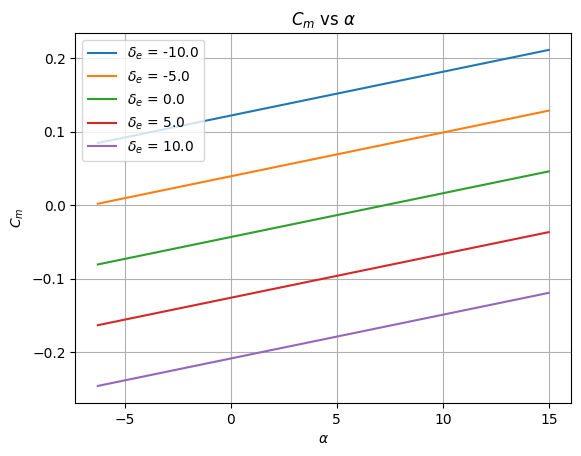
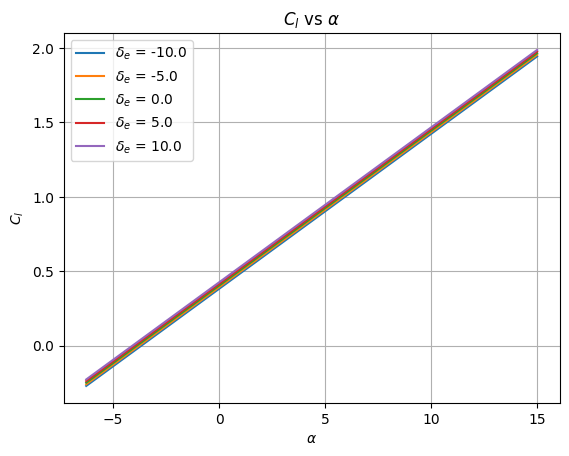
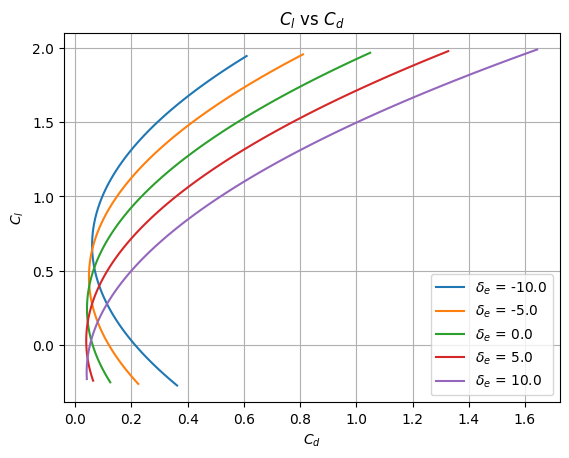

Write the Python code that produced these figures, in order.
import numpy as np
import matplotlib.pyplot as plt
import pandas as pd

class super_cub():
    def __init__(self, filename):
        #Wing Parameters
        self.bw = 2.28; self.cw = 0.25; self.Sw = self.bw*self.cw
        self.a2dw = 0.1; self.alpha_0w = -4
        self.ew = 0.9; self.ARw = self.bw**2/self.Sw
        self.a3dw = self.a2dw/(1+(self.a2dw)/(np.pi*self.ew*self.ARw))
       
        self.cd0w = 0.007; self.rw = 0.002; self.Cmw = -0.1

        #Tail Parameters
        self.bt = 0.2; self.ct = 0.1; self.ce = 0.4*self.ct; self.lt = 1.9
        self.tt = 0.00635; self.St = self.bt*self.ct; self.ARt = self.bt**2/self.St
        self.ih = 0.; self.et = 0.99
        self.a2dt = 0.1; self.alpha_0t = -4 #Ref: http://brennen.caltech.edu/fluidbook/externalflows/lift/flatplateairfoil.pdf
        self.epsilon0 = 0; self.tau_e = 0.7 #Ref: NACA Report 824, 1945, cf/ct = 0.4
        self.a3dt = self.a2dt/(1+(self.a2dt)/(np.pi*self.et*self.ARt))
        self.cd0t = 0.007; self.rt = 0.002

        #Fuselage Parameters
        self.Swetf = 2.544; self.Vf =0.062831
        self.df = 0.2; self.lf = 2

        #Vertical Tail Parameters
        self.Swetv = 0.16
        
    def get_nh(self, alpha_deg):
        if alpha_deg<15:
            return 0.9
        else: 
            return 0.9-0.035*(alpha_deg-15)

    def get_fuselage_Cd(self, Re_c):
        """
        Returns the fuselage drag coefficient given the Reynolds number and the altitude.
        """
        
        if Re_c<1e5:
            return (1.328/Re_c**0.5)*(1+(self.df/self.lf)**1.5)+0.11*(self.df/self.lf)
        else:
            return (0.074/Re_c**0.2)*(1+ 1.5*(self.df/self.lf)**1.5 +  7*(self.df/self.lf)**3)

        
    def get_vertical_tail_Cd(self, Re_c):
        """
        Returns the vertical tail drag coefficient given the angle of attack (degrees).
        """
        if Re_c<1e6:
            return 1e-3 
        else:
            return 5e-3

    def get_coefficients(self, alpha_deg, del_e_deg, Re_c, h):
        """
        Returns the whole aircraft CL, CD, Cm, given the angle of attack (degrees), elevator deflection (degrees), Reynolds number, and center of gravity location(Xcg/c).
        """
        Clw = self.a3dw*(alpha_deg-self.alpha_0w)
        Clt = self.a3dt*(alpha_deg+ (2*Clw/(np.pi*self.ew*self.ARw))*(180/np.pi) +0.7*del_e_deg)
        Cl = Clw + self.get_nh(alpha_deg)*Clt*(self.St/self.Sw)
    
        Cdw = self.cd0w + (self.rw + 1/(np.pi*self.ARw*self.ew))*Clw**2
        Cdt = self.cd0t + (self.rt + 1/(np.pi*self.ARt*self.et))*Clt**2
        Cd = Cdw + Cdt\
            +self.get_fuselage_Cd(Re_c)*self.Swetf/self.Sw 
            # +self.get_vertical_tail_Cd(Re_c)*(self.Swetv/self.Sw)
        Cm = self.Cmw + (2*self.Vf*np.pi/180)*alpha_deg/(self.Sw*self.cw) \
            +self.a3dw*(alpha_deg-self.alpha_0w)*(h-0.25) \
            -self.lt*self.get_nh(alpha_deg)*self.a3dt*(alpha_deg + 2*Clw/(np.pi*self.et*self.ARt)+0.7*del_e_deg)*self.St/(self.Sw*self.cw)

        return Cm, Cl, Cd
    
if __name__ == "__main__":
    #Test
    alphas = np.linspace(-6.27, 15, 100)
    del_e = np.linspace(-10, 10, 5)
    Re_c = 500000
    airplane = super_cub('xf-n2415-il-500000.csv')

    Cms = np.zeros((len(del_e), len(alphas)))
    Cls = np.zeros((len(del_e), len(alphas)))
    Cds = np.zeros((len(del_e), len(alphas)))

    for i in range(len(del_e)):
        for j in range(len(alphas)):
            Cms[i,j] = airplane.get_coefficients(alphas[j], del_e[i], Re_c, 0.4)[0]
            Cls[i,j] = airplane.get_coefficients(alphas[j], del_e[i], Re_c, 0.4)[1]
            Cds[i,j] = airplane.get_coefficients(alphas[j], del_e[i], Re_c, 0.4)[2]
        
    plt.style.use('default')   # Set the aesthetic style of the plots

    # Define the del_e values
    del_e_values = np.linspace(-10, 10, 5)

    fig = plt.figure()
    # Plot Cm vs alphas for each del_e value
    for i, del_e in enumerate(del_e_values):
        plt.plot(alphas, Cms[i], label=f"$\delta_e$ = {del_e}")
        
    # Set the plot title and labels
    plt.title("$C_m$ vs $\\alpha$")
    plt.xlabel("$\\alpha$")
    plt.ylabel("$C_m$")

    # Add a legend
    plt.legend()
    plt.grid(True)
    # Show the plot
    plt.savefig('Cm_vs_alpha.jpg', dpi=300)
    plt.show()

    fig = plt.figure()
    # Plot Cl vs alphas for each del_e value
    for i, del_e in enumerate(del_e_values):
        plt.plot(alphas, Cls[i], label=f"$\delta_e$ = {del_e}")
        
    # Set the plot title and labels
    plt.title("$C_l$ vs $\\alpha$")
    plt.xlabel("$\\alpha$")
    plt.ylabel("$C_l$")

    # Add a legend
    plt.legend()
    plt.grid(True)
    # Show the plot
    plt.savefig('Cl_vs_alpha.jpg', dpi=300)
    plt.show()

    fig = plt.figure()
    # Plot Cl vs Cd for each del_e value
    for i, del_e in enumerate(del_e_values):
        plt.plot(Cds[i], Cls[i], label=f"$\delta_e$ = {del_e}")
        
    # Set the plot title and labels
    plt.title("$C_l$ vs $C_d$")
    plt.xlabel("$C_d$")
    plt.ylabel("$C_l$")

    # Add a legend
    plt.legend()
    plt.grid(True)
    # Show the plot
    plt.savefig('Cl_vs_Cd.jpg', dpi=300)
    plt.show()